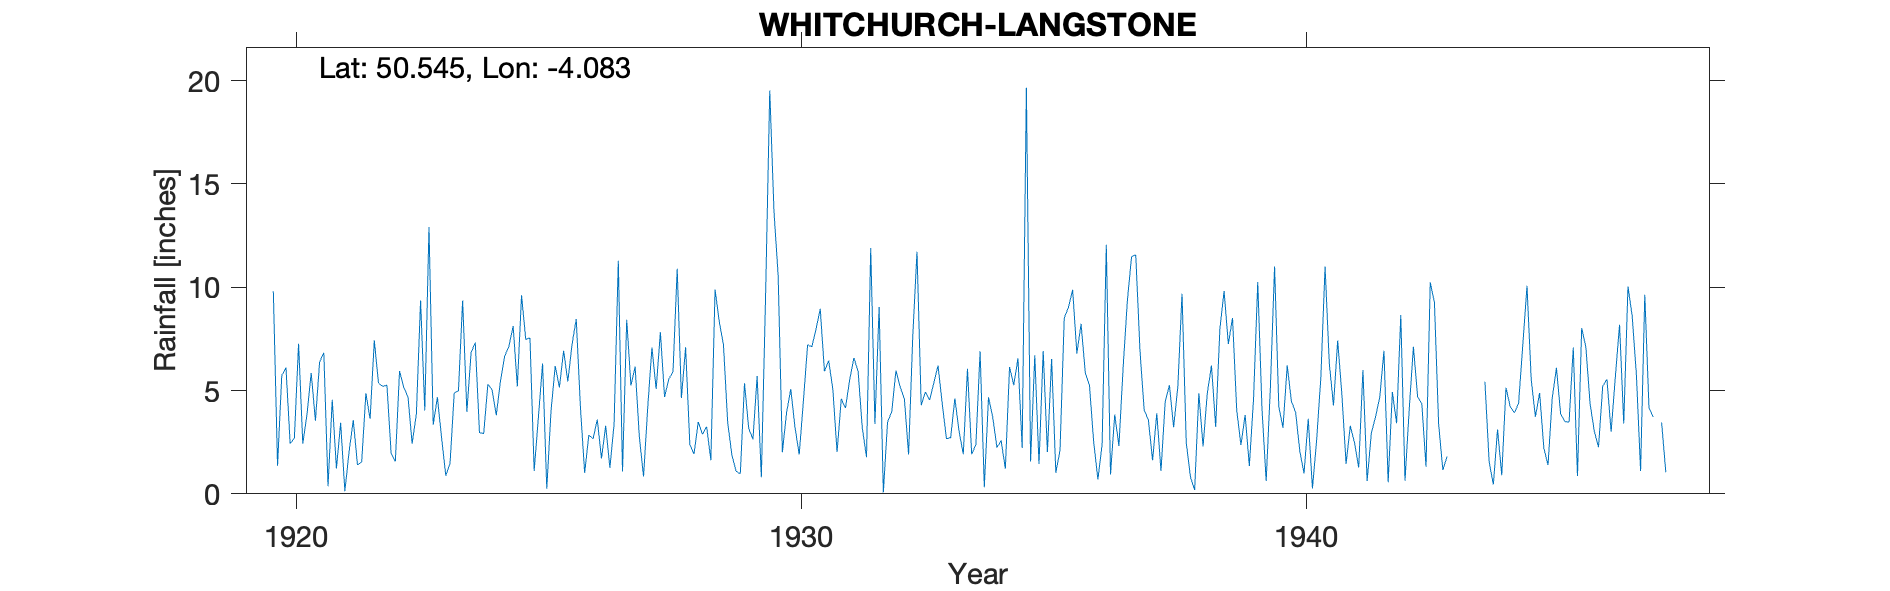

The table this chart was drawn from, first rows:
WHITCHURCH-LANGSTONE, , , , , , , , , , , , , , , , , , , , , , , 
Grid ref, SX525738, Long, -4.083, Lat, 50.55, Elevation, 675, ft, , , , , , , , , , , , , , , 
Station no, 1652, , , , , , , , , , , , , , , , , , , , , , 
, 1920, 1921, 1922, 1923, 1924, 1925, 1926, 1927, 1928, 1929, 1930, 1931, 1932, 1933, 1934, 1935, 1936, 1937, 1938, 1939, 1940, 1941, 1942
January, 9.81, 6.83, 7.43, 4.03, 7.32, 7.48, 8.46, 8.43, 10.89, 3.45, 10.56, 6.45, 9.05, 4.54, 6.9, 1.56, 8.23, 11.47, 9.69, 8.51, 3.2, 4.28, 6.93
February, 1.36, 0.37, 5.36, 12.92, 2.96, 7.55, 4.17, 5.24, 4.64, 1.88, 2.01, 5.06, 0.06, 5.37, 0.32, 6.71, 5.87, 11.57, 2.49, 4.05, 6.22, 7.42, 0.56
March, 5.73, 4.56, 5.2, 3.34, 2.92, 1.11, 1.01, 6.15, 7.09, 1.09, 3.94, 2.02, 3.47, 6.21, 4.67, 1.44, 5.25, 6.95, 0.82, 2.36, 4.48, 4.79, 4.93
April, 6.11, 1.23, 5.26, 4.68, 5.31, 3.69, 2.85, 2.76, 2.38, 0.97, 5.07, 4.6, 3.97, 4.37, 3.72, 6.92, 2.51, 4.05, 0.18, 3.82, 3.95, 1.45, 3.42
May, 2.43, 3.44, 1.95, 2.69, 5.04, 6.31, 2.66, 0.84, 1.93, 5.35, 3.22, 4.15, 5.97, 2.67, 2.24, 2.02, 0.7, 3.58, 4.87, 1.35, 2.06, 3.29, 8.66
June, 2.7, 0.13, 1.57, 0.88, 3.81, 0.25, 3.6, 4.2, 3.48, 3.16, 1.9, 5.53, 5.17, 2.72, 2.58, 6.53, 2.38, 1.62, 2.29, 4.6, 0.99, 2.47, 0.63
July, 7.27, 2.03, 5.95, 1.47, 5.48, 3.99, 1.71, 7.08, 2.89, 2.64, 4.5, 6.58, 4.6, 4.62, 1.21, 1.02, 12.06, 3.9, 4.86, 10.25, 3.64, 1.28, 4.07
August, 2.43, 3.57, 5.15, 4.89, 6.67, 6.19, 3.29, 5.07, 3.25, 5.7, 7.21, 5.94, 1.91, 3.03, 6.14, 2.11, 0.94, 1.11, 6.21, 4.14, 0.26, 5.99, 7.12
September, 3.85, 1.4, 4.7, 4.98, 7.14, 5.15, 1.26, 7.82, 1.63, 0.8, 7.12, 3.19, 7.65, 1.92, 5.26, 8.51, 3.84, 4.46, 3.24, 0.62, 2.6, 0.62, 4.7
October, 5.85, 1.54, 2.43, 9.36, 8.12, 6.93, 3.39, 4.69, 9.89, 9.5, 7.97, 1.77, 11.72, 6.05, 6.56, 9.03, 2.32, 5.26, 7.99, 5.13, 5.64, 2.94, 4.36
November, 3.54, 4.87, 3.86, 3.97, 5.19, 5.44, 11.28, 5.55, 8.33, 19.53, 8.96, 11.9, 4.29, 1.92, 2.22, 9.88, 6.12, 3.22, 9.82, 11, 11.01, 3.73, 1.31
December, 6.38, 3.63, 9.36, 6.83, 9.61, 7.23, 1.08, 5.91, 7.21, 13.69, 5.93, 3.38, 4.93, 2.38, 19.66, 6.79, 9.33, 5.18, 7.25, 4.23, 6.33, 4.67, 10.24
Total, 57.46, 33.6, 58.22, 60.04, 69.57, 61.32, 44.76, 63.74, 63.61, 67.76, 68.39, 60.57, 62.79, 45.8, 61.48, 62.52, 59.55, 62.37, 59.71, 60.06, 50.38, 42.93, 56.93
1947 June Sept-Nov Estimated, , , , , , , , , , , , , , , , , , , , , , , 
1948 Observer frequently away and observ…, , , , , , , , , , , , , , , , , , , , , , , 
Given elevation 700ft a little high, , , , , , , , , , , , , , , , , , , , , , , 
